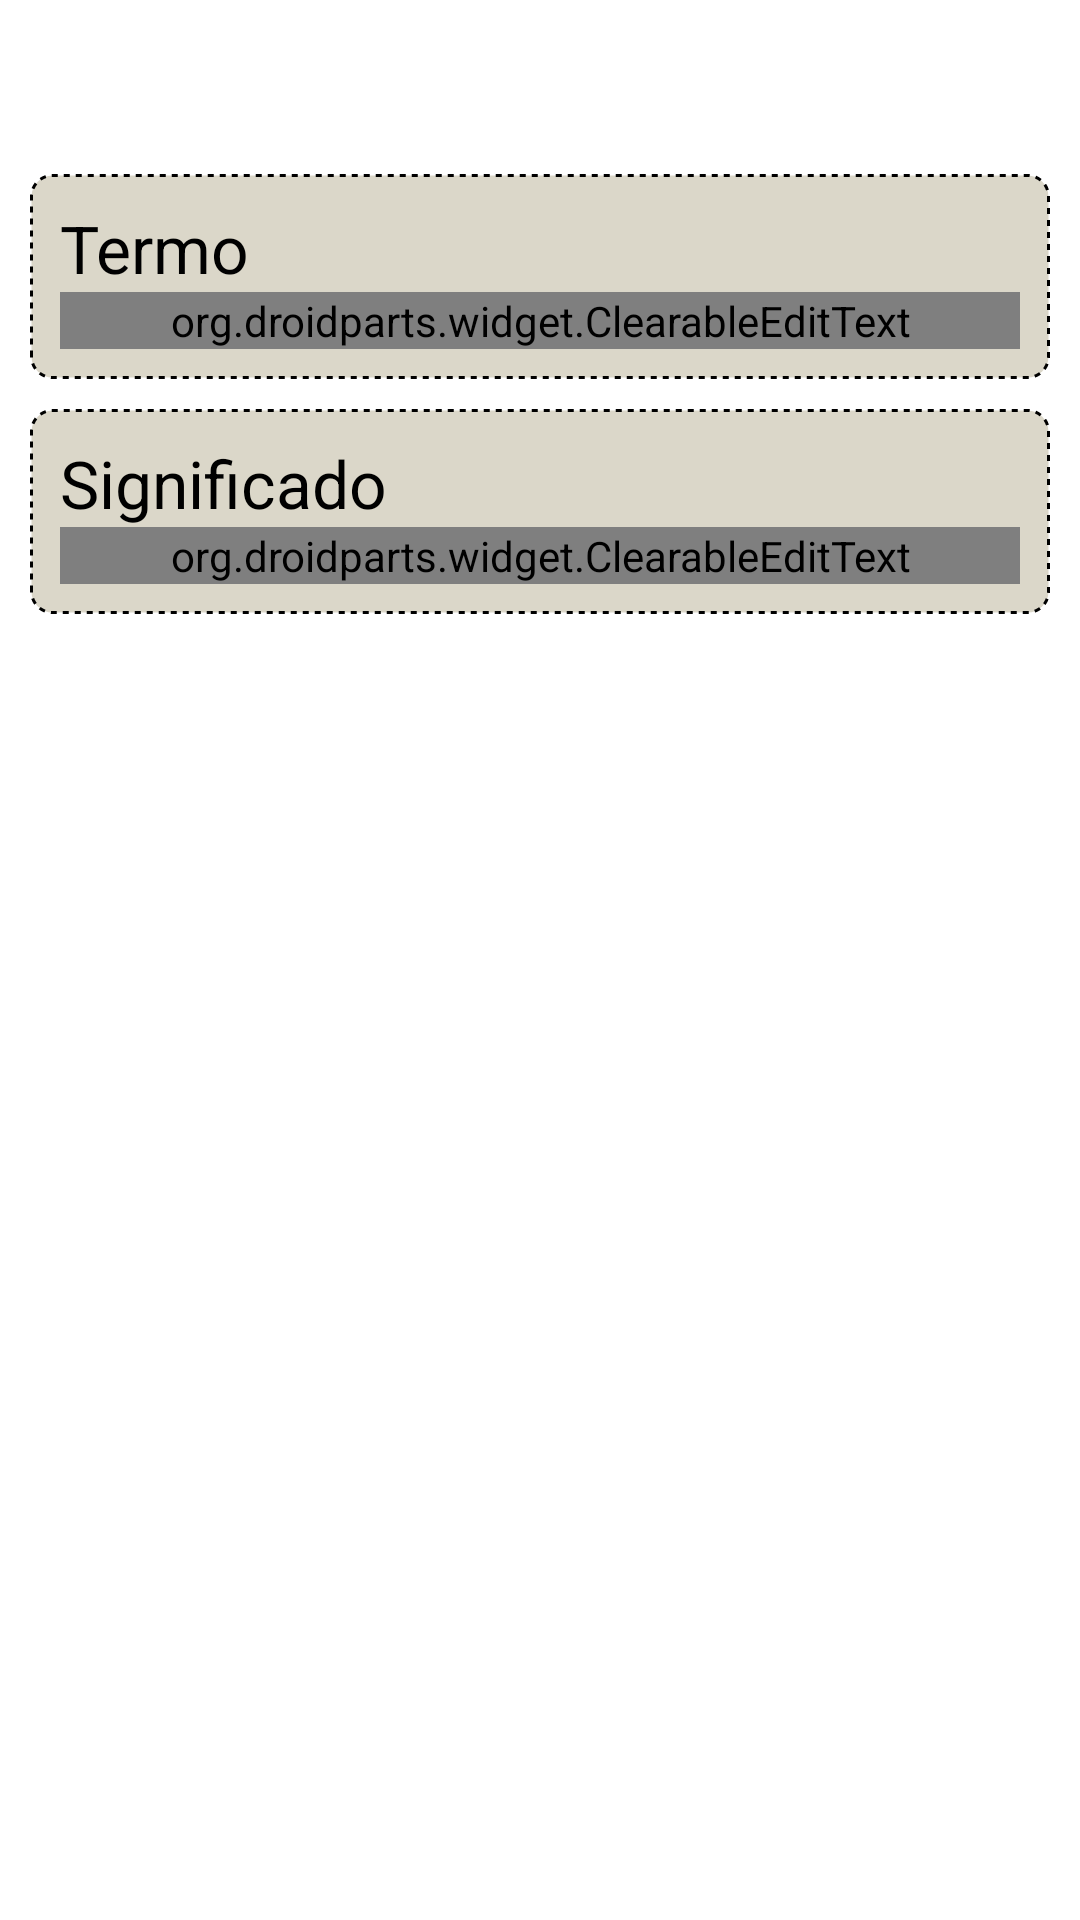

The Android layout XML behind this screen, and the referenced resources:
<!-- AndroidManifest.xml: application theme CustomActionBarTheme -->
<!-- res/layout/add_word_fragment.xml -->
<?xml version="1.0" encoding="utf-8"?>
<ScrollView xmlns:android="http://schemas.android.com/apk/res/android"
            android:layout_width="fill_parent"
            android:layout_height="fill_parent">
    <LinearLayout
        android:layout_width="match_parent"
        android:layout_height="match_parent"
        android:layout_marginTop="?android:attr/actionBarSize"

        android:paddingBottom="58dp"
        android:orientation="vertical"
        android:paddingLeft="10dp"
        android:paddingTop="10dp">
        <LinearLayout
            android:layout_width="match_parent"
            android:layout_height="wrap_content"
            android:orientation="vertical"
            android:layout_marginRight="10dp"
            android:layout_marginBottom="10dp"
            android:padding="10dp"
            android:background="@drawable/separator">
            <TextView
                android:id="@+id/textView1"
                android:layout_width="match_parent"
                android:layout_height="wrap_content"
                android:text="@string/phrase"
                android:textAppearance="?android:attr/textAppearanceLarge" />

            <org.droidparts.widget.ClearableEditText
                android:id="@+id/key_word"
                android:layout_width="match_parent"
                android:layout_height="wrap_content"
                android:textColor="#220099"
                android:maxLength="255"
                android:ems="10" />
        </LinearLayout>
        <LinearLayout
            android:layout_width="match_parent"
            android:layout_height="wrap_content"
            android:orientation="vertical"
            android:layout_marginRight="10dp"
            android:layout_marginBottom="10dp"
            android:padding="10dp"
            android:background="@drawable/separator">
            <TextView
                android:id="@+id/textView2"
                android:layout_width="match_parent"
                android:layout_height="wrap_content"
                android:text="@string/meaning"
                android:textAppearance="?android:attr/textAppearanceLarge" />

            <org.droidparts.widget.ClearableEditText
                android:id="@+id/key_definition"
                android:layout_width="match_parent"
                android:layout_height="match_parent"
                android:textColor="#aa0033"
                android:maxLength="255"
                android:ems="10" />
        </LinearLayout>
        <LinearLayout
            android:id="@+id/separator_checked"
            android:visibility="gone"
            android:layout_width="match_parent"
            android:layout_height="wrap_content"
            android:orientation="horizontal"
            android:layout_marginRight="10dp"
            android:layout_marginBottom="10dp"
            android:padding="10dp"
            android:background="@drawable/separator">
            <TextView
                android:id="@+id/textView3"
                android:layout_width="wrap_content"
                android:layout_height="match_parent"
                android:gravity="center"
                android:text="@string/checked"
                android:textAppearance="?android:attr/textAppearanceLarge" />

            <CheckBox
                android:id="@+id/checked"
                android:layout_width="wrap_content"
                android:layout_height="wrap_content"
                android:checked="false"
                android:layout_marginLeft="48dp">
            </CheckBox>
        </LinearLayout>
        <LinearLayout
            android:id="@+id/separator_review"
            android:visibility="gone"
            android:layout_width="match_parent"
            android:layout_height="wrap_content"
            android:orientation="vertical"
            android:layout_marginRight="10dp"
            android:gravity="center"
            android:padding="10dp"
            android:background="@drawable/separator">
            <TextView
                android:id="@+id/textView4"
                android:layout_width="wrap_content"
                android:layout_height="wrap_content"
                android:text="@string/reviewed"
                android:textAppearance="?android:attr/textAppearanceLarge"
                android:gravity="center"/>

            <DatePicker
                android:layout_width="wrap_content"
                android:layout_height="wrap_content"
                android:id="@+id/datePicker"
                android:calendarViewShown="false"/>

        </LinearLayout>
    </LinearLayout>
</ScrollView>
<!-- resources referenced by this layout -->
<resources>
  <!-- drawable separator (drawable-mdpi) -->
  <?xml version="1.0" encoding="UTF-8"?>
  <shape xmlns:android="http://schemas.android.com/apk/res/android"
         android:shape="rectangle">
      <stroke android:width="1dp" android:color="#000000" android:dashGap="2dp" android:dashWidth="2dp"/>
      <corners android:bottomRightRadius="7dp" android:bottomLeftRadius="7dp"
               android:topLeftRadius="7dp" android:topRightRadius="7dp"/>
      <solid android:color="#ffdbd7c9"></solid>
  </shape>
  <string name="checked">Check</string>
  <string name="meaning">Significado</string>
  <string name="phrase">Termo</string>
  <string name="reviewed">Ultima revisão</string>
  <style name="CustomActionBarTheme" parent="@android:style/Theme.Holo.Light">
          <item name="android:actionBarStyle">@style/MyActionBar</item>
          <item name="android:windowActionBarOverlay">true</item>
          <item name="android:windowContentOverlay">@null</item>
      </style>
  <style name="MyActionBar" parent="@android:style/Widget.Holo.Light.ActionBar.Solid.Inverse">
          <item name="android:background">@drawable/fundo_action_bar</item>
      </style>
  <!-- drawable fundo_action_bar: png bitmap (drawable-mdpi, 10621 bytes) -->
</resources>
